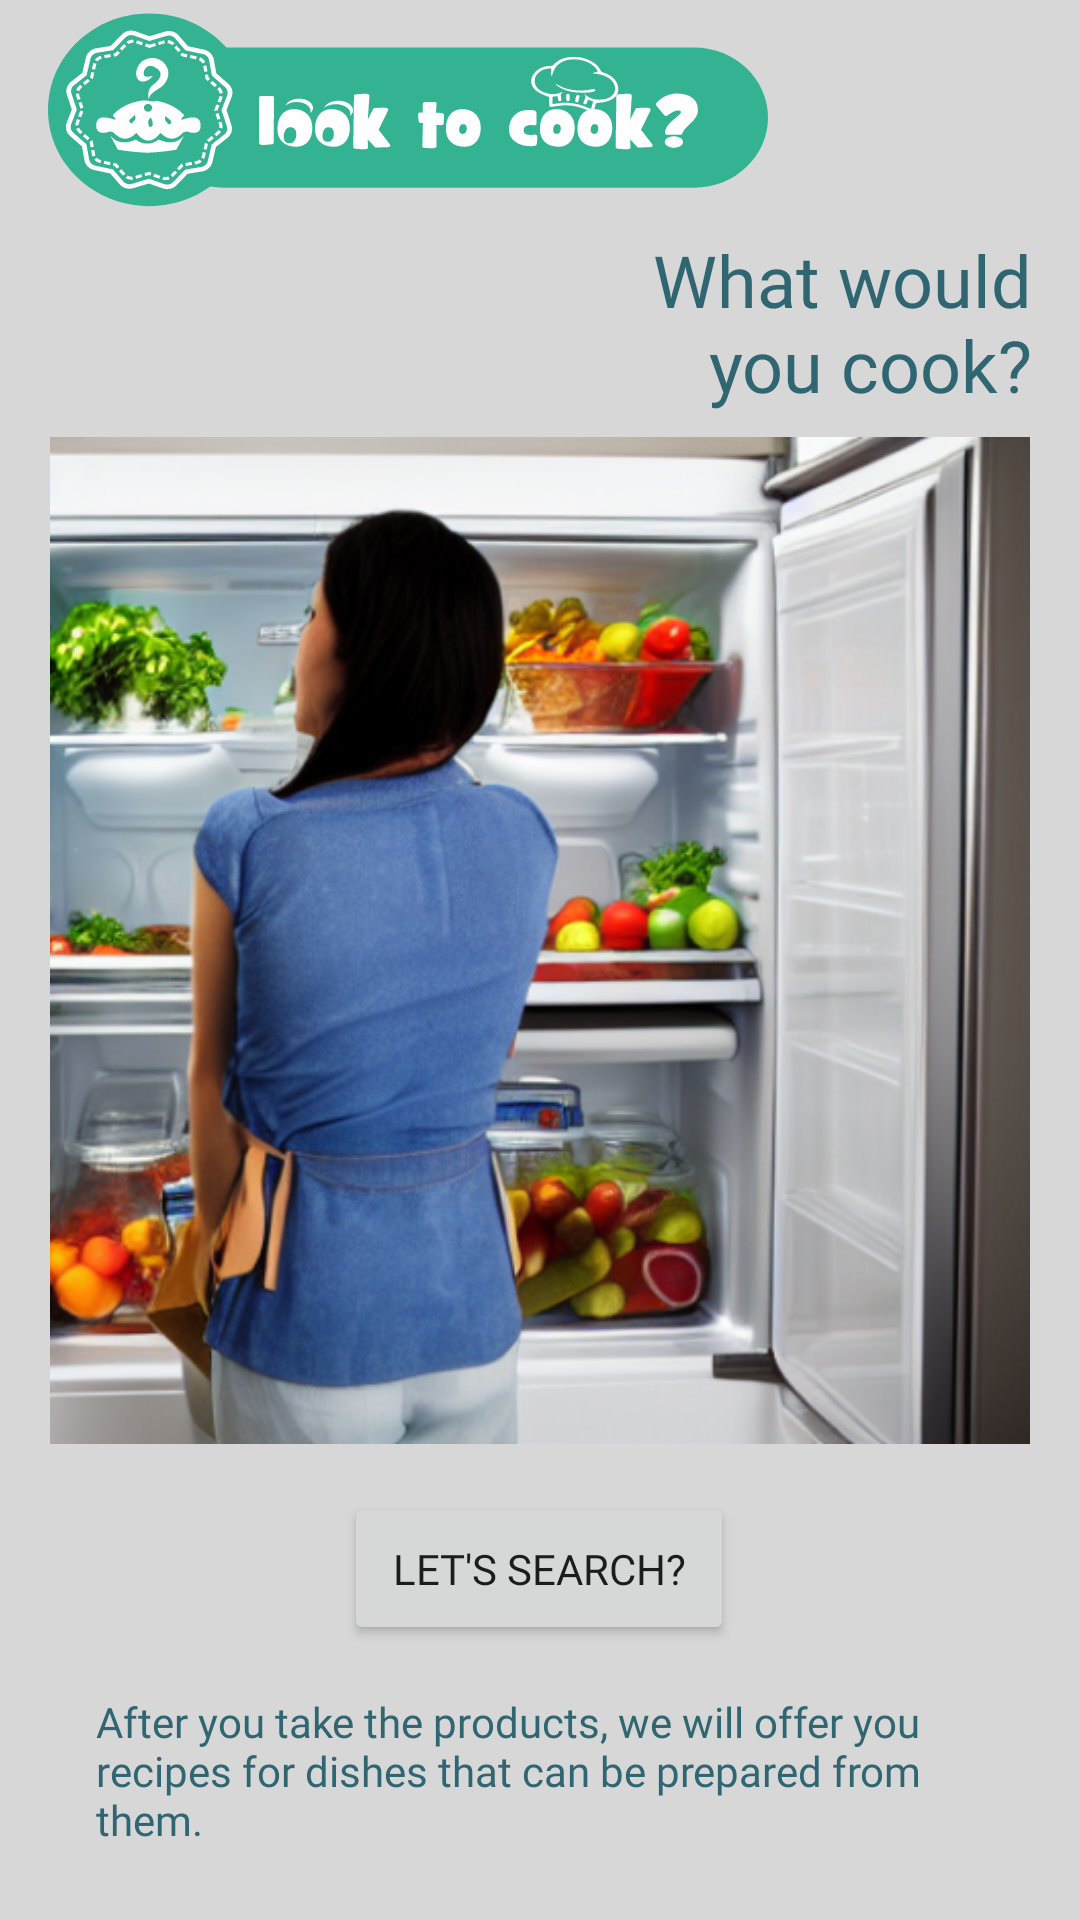

Layout XML and referenced resources for this Android screen:
<!-- AndroidManifest.xml: fallback theme Theme.MaterialComponents.DayNight.NoActionBar -->
<!-- res/layout/fragment_main.xml -->
<?xml version="1.0" encoding="utf-8"?>
<androidx.constraintlayout.widget.ConstraintLayout xmlns:android="http://schemas.android.com/apk/res/android"
    xmlns:app="http://schemas.android.com/apk/res-auto"
    xmlns:tools="http://schemas.android.com/tools"
    android:layout_width="match_parent"
    android:layout_height="match_parent"
    android:background="@color/alter_grey"
    tools:context=".singleActivity.mvvm.fragment.main.MainFragment">

    <ImageView
        android:id="@+id/mainMenuExpandedLogo"
        android:layout_width="wrap_content"
        android:layout_height="wrap_content"
        android:layout_marginStart="16dp"
        android:layout_marginTop="4dp"
        android:src="@drawable/ic_expanded_logo"
        app:layout_constraintStart_toStartOf="parent"
        app:layout_constraintTop_toTopOf="parent" />

    <TextView
        android:id="@+id/mainMenuString1"
        android:layout_width="0dp"
        android:layout_height="wrap_content"
        android:layout_marginTop="8dp"
        android:layout_marginEnd="16dp"
        android:fontFamily="@font/poppins"
        android:gravity="end"
        android:text="@string/main_screen_string_1"
        android:textColor="@color/backgroundButton"
        android:textSize="24sp"
        app:layout_constraintEnd_toEndOf="parent"
        app:layout_constraintStart_toStartOf="parent"
        app:layout_constraintTop_toBottomOf="@+id/mainMenuExpandedLogo" />

    <ImageView
        android:id="@+id/mainMenuPreviewPicture"
        android:layout_width="0dp"
        android:layout_height="0dp"
        android:layout_marginTop="8dp"
        android:layout_marginBottom="16dp"
        android:src="@drawable/main_menu_picture"
        android:visibility="visible"
        app:layout_constraintBottom_toTopOf="@+id/openSearchScreenButton"
        app:layout_constraintEnd_toEndOf="parent"
        app:layout_constraintStart_toStartOf="parent"
        app:layout_constraintTop_toBottomOf="@+id/mainMenuString1" />

    <Button
        android:id="@+id/openSearchScreenButton"
        style="@style/AppDefaultButtonsStyle"
        android:layout_width="wrap_content"
        android:layout_height="wrap_content"
        android:layout_marginBottom="16dp"
        android:fontFamily="@font/poppins"
        android:padding="16dp"
        android:text="@string/search_string"
        android:visibility="visible"
        app:layout_constraintBottom_toTopOf="@+id/mainMenuString2"
        app:layout_constraintEnd_toEndOf="parent"
        app:layout_constraintHorizontal_bias="0.498"
        app:layout_constraintStart_toStartOf="parent" />

    <TextView
        android:id="@+id/mainMenuString2"
        android:layout_width="0dp"
        android:layout_height="wrap_content"
        android:layout_marginStart="32dp"
        android:layout_marginEnd="32dp"
        android:layout_marginBottom="24dp"
        android:fontFamily="@font/poppins"
        android:text="@string/main_screen_string_2"
        android:textColor="@color/backgroundButton"
        android:visibility="visible"
        app:layout_constraintBottom_toBottomOf="parent"
        app:layout_constraintEnd_toEndOf="parent"
        app:layout_constraintHorizontal_bias="0.498"
        app:layout_constraintStart_toStartOf="parent" />

</androidx.constraintlayout.widget.ConstraintLayout>
<!-- resources referenced by this layout -->
<resources>
  <color name="alter_grey">#D7D7D7</color>
  <color name="backgroundButton">#2F6672</color>
  <!-- drawable ic_expanded_logo: vector/xml drawable (drawable, 23069 chars, omitted) -->
  <!-- drawable main_menu_picture: png bitmap (drawable, 363677 bytes) -->
  <string name="main_screen_string_1">What would\n\you cook?</string>
  <string name="main_screen_string_2">After you take the products, we will offer you recipes for dishes that can be prepared from them.</string>
  <string name="search_string">Let\'\s Search?</string>
  <style name="AppDefaultButtonsStyle" parent="Widget.AppCompat.Button">
          <item name="android:textColor">@color/white</item>
          <item name="android:background">@drawable/button_background</item>
      </style>
  <color name="white">#FFFFFFFF</color>
  <!-- drawable button_background (drawable) -->
  <?xml version="1.0" encoding="utf-8"?>
  <selector xmlns:android="http://schemas.android.com/apk/res/android">
      <item
          android:drawable="@drawable/button_active_background"
          android:state_enabled="true"/>
  
      <item
          android:drawable="@drawable/button_nonactive_background"
          android:state_enabled="false"/>
  </selector>
  <!-- drawable button_active_background (drawable) -->
  <?xml version="1.0" encoding="utf-8"?>
  <shape xmlns:android="http://schemas.android.com/apk/res/android">
      <gradient
          android:centerColor="@color/backgroundButton"
          android:startColor="@color/backgroundButton"
          android:endColor="@color/backgroundButton" />
  
      <corners android:radius="50dp"/>
  
  </shape>
  <!-- drawable button_nonactive_background (drawable) -->
  <?xml version="1.0" encoding="utf-8"?>
  <shape xmlns:android="http://schemas.android.com/apk/res/android">
      <gradient
          android:centerColor="@color/darkGrey"
          android:startColor="@color/darkGrey"
          android:endColor="@color/darkGrey" />
  
      <corners android:radius="50dp"/>
  
  </shape>
  <color name="darkGrey">#808080</color>
</resources>
